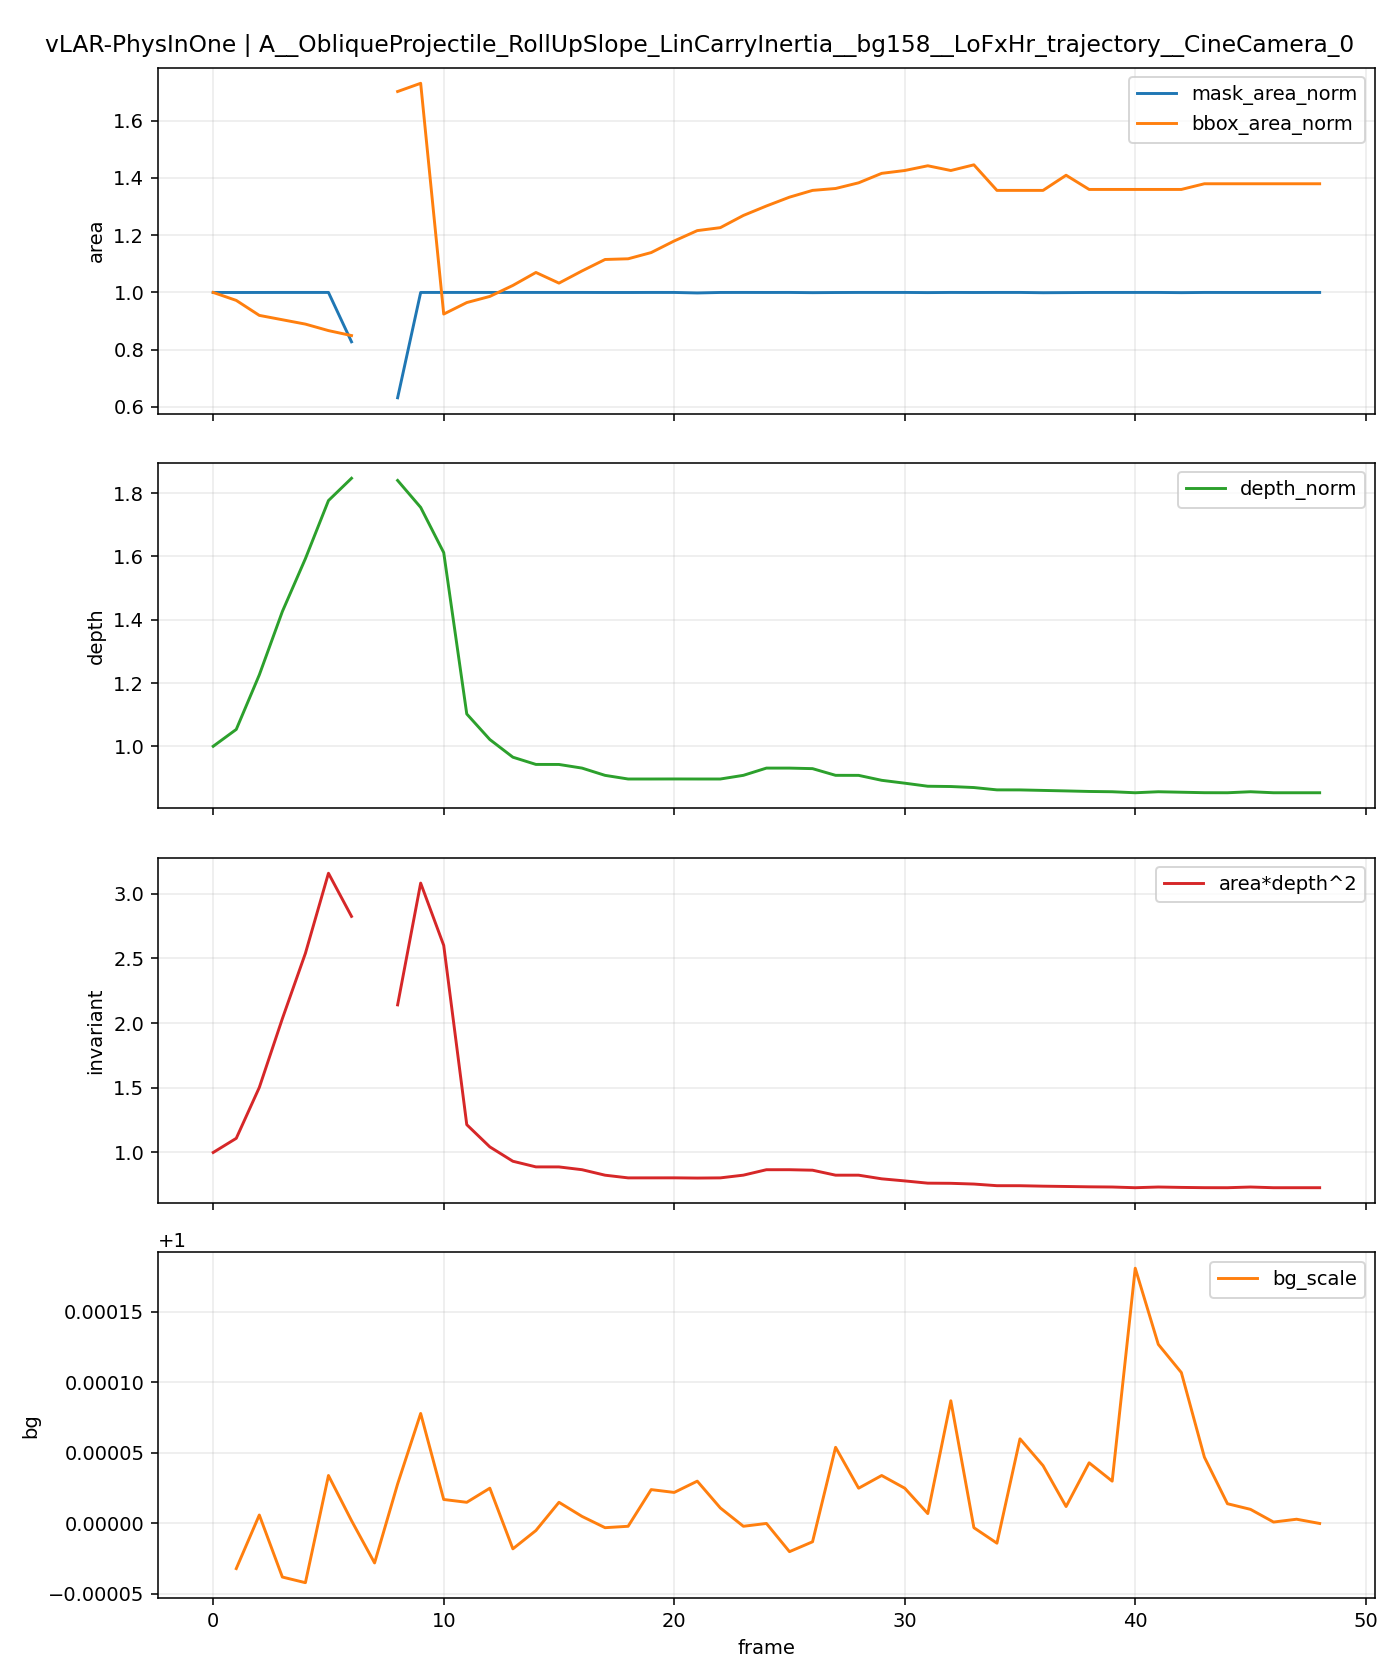

Values plotted in this chart, from the file beside it:
t, is_context, is_future, mask_area, bbox_area, fill_ratio, depth_median, area_depth2, bg_scale, mask_area_norm, bbox_area_norm, depth_norm, area_depth2_norm
0, 1, 0, 39167, 173166, 0.2262, 87.01, 296536764, , 1.0, 1.0, 1.0, 1.0
1, 1, 0, 39160, 168345, 0.2326, 91.65, 328954667, 1, 0.9998, 0.9722, 1.053, 1.109
2, 1, 0, 39164, 159280, 0.2459, 106.7, 445485110, 1, 0.9999, 0.9198, 1.226, 1.502
3, 1, 0, 39168, 156640, 0.2501, 124.1, 603068283, 1, 1, 0.9046, 1.426, 2.034
4, 1, 0, 39168, 154000, 0.2543, 138.6, 752752294, 1, 1, 0.8893, 1.593, 2.538
5, 1, 0, 39168, 150072, 0.261, 154.6, 936112293, 1, 1, 0.8666, 1.777, 3.157
6, 1, 0, 32409, 147063, 0.2204, 160.7, 837268861, 1, 0.8275, 0.8493, 1.847, 2.823
7, 1, 0, 0, 0, 0.0, , , 1, , , , 
8, 0, 1, 24748, 294768, 0.08396, 160.1, 634602478, 1, 0.6319, 1.702, 1.84, 2.14
9, 0, 1, 39168, 299744, 0.1307, 152.7, 913524859, 1, 1, 1.731, 1.755, 3.081
10, 0, 1, 39168, 160080, 0.2447, 140.3, 770816094, 1, 1, 0.9244, 1.612, 2.599
11, 0, 1, 39168, 167040, 0.2345, 95.9, 360205592, 1, 1, 0.9646, 1.102, 1.215
12, 0, 1, 39168, 170752, 0.2294, 88.87, 309364936, 1, 1, 0.9861, 1.021, 1.043
13, 0, 1, 39168, 177408, 0.2208, 84.01, 276448433, 1, 1, 1.024, 0.9655, 0.9323
14, 0, 1, 39168, 185262, 0.2114, 82.02, 263513362, 1, 1, 1.07, 0.9427, 0.8886
15, 0, 1, 39168, 178808, 0.2191, 82.01, 263442678, 1, 1, 1.033, 0.9425, 0.8884
16, 0, 1, 39168, 186186, 0.2104, 81.01, 257057354, 1, 1, 1.075, 0.931, 0.8669
17, 0, 1, 39162, 193118, 0.2028, 79.01, 244484352, 1, 0.9999, 1.115, 0.9081, 0.8245
18, 0, 1, 39161, 193534, 0.2023, 78.01, 238328799, 1, 0.9998, 1.118, 0.8966, 0.8037
19, 0, 1, 39168, 197296, 0.1985, 78.01, 238371400, 1, 1, 1.139, 0.8966, 0.8039
20, 0, 1, 39167, 204330, 0.1917, 78.02, 238432549, 1, 1.0, 1.18, 0.8967, 0.8041
21, 0, 1, 39096, 210585, 0.1857, 78.01, 237933217, 1, 0.9982, 1.216, 0.8966, 0.8024
22, 0, 1, 39165, 212380, 0.1844, 78.01, 238353142, 1, 0.9999, 1.226, 0.8966, 0.8038
23, 0, 1, 39168, 219760, 0.1782, 79.02, 244589814, 1, 1, 1.269, 0.9082, 0.8248
24, 0, 1, 39165, 225500, 0.1737, 81.01, 257037666, 1.0, 0.9999, 1.302, 0.931, 0.8668
25, 0, 1, 39168, 230830, 0.1697, 81.01, 257057354, 1, 1, 1.333, 0.931, 0.8669
26, 0, 1, 39138, 234930, 0.1666, 80.86, 255922843, 1, 0.9993, 1.357, 0.9293, 0.863
27, 0, 1, 39158, 236076, 0.1659, 79.02, 244527368, 1, 0.9998, 1.363, 0.9082, 0.8246
28, 0, 1, 39168, 239514, 0.1635, 79.01, 244521810, 1, 1, 1.383, 0.9081, 0.8246
29, 0, 1, 39168, 245244, 0.1597, 77.65, 236182492, 1, 1, 1.416, 0.8924, 0.7965
30, 0, 1, 39168, 246963, 0.1586, 76.86, 231395417, 1, 1, 1.426, 0.8833, 0.7803
31, 0, 1, 39147, 249828, 0.1567, 76.02, 226250012, 1, 0.9995, 1.443, 0.8737, 0.763
32, 0, 1, 39168, 246963, 0.1586, 75.94, 225901094, 1, 1, 1.426, 0.8728, 0.7618
33, 0, 1, 39161, 250401, 0.1564, 75.66, 224198335, 1, 0.9998, 1.446, 0.8696, 0.7561
34, 0, 1, 39168, 234930, 0.1667, 75.02, 220455121, 1, 1, 1.357, 0.8622, 0.7434
35, 0, 1, 39168, 234930, 0.1667, 75.01, 220390559, 1, 1, 1.357, 0.8621, 0.7432
36, 0, 1, 39129, 234930, 0.1666, 74.87, 219355855, 1, 0.999, 1.357, 0.8605, 0.7397
37, 0, 1, 39146, 244098, 0.1604, 74.74, 218642949, 1, 0.9995, 1.41, 0.8589, 0.7373
38, 0, 1, 39163, 235503, 0.1663, 74.58, 217860673, 1, 0.9999, 1.36, 0.8572, 0.7347
39, 0, 1, 39167, 235503, 0.1663, 74.51, 217427428, 1, 1.0, 1.36, 0.8563, 0.7332
40, 0, 1, 39168, 235503, 0.1663, 74.23, 215830917, 1, 1, 1.36, 0.8531, 0.7278
41, 0, 1, 39168, 235503, 0.1663, 74.51, 217432979, 1, 1, 1.36, 0.8563, 0.7332
42, 0, 1, 39141, 235503, 0.1662, 74.38, 216519720, 1, 0.9993, 1.36, 0.8548, 0.7302
43, 0, 1, 39167, 238941, 0.1639, 74.25, 215912636, 1, 1.0, 1.38, 0.8533, 0.7281
44, 0, 1, 39165, 238941, 0.1639, 74.23, 215814386, 1, 0.9999, 1.38, 0.8531, 0.7278
45, 0, 1, 39165, 238941, 0.1639, 74.51, 217416325, 1, 0.9999, 1.38, 0.8563, 0.7332
46, 0, 1, 39164, 238941, 0.1639, 74.23, 215808876, 1, 0.9999, 1.38, 0.8531, 0.7278
47, 0, 1, 39167, 238941, 0.1639, 74.23, 215825407, 1, 1.0, 1.38, 0.8531, 0.7278
48, 0, 1, 39168, 238941, 0.1639, 74.23, 215830917, 1.0, 1, 1.38, 0.8531, 0.7278
